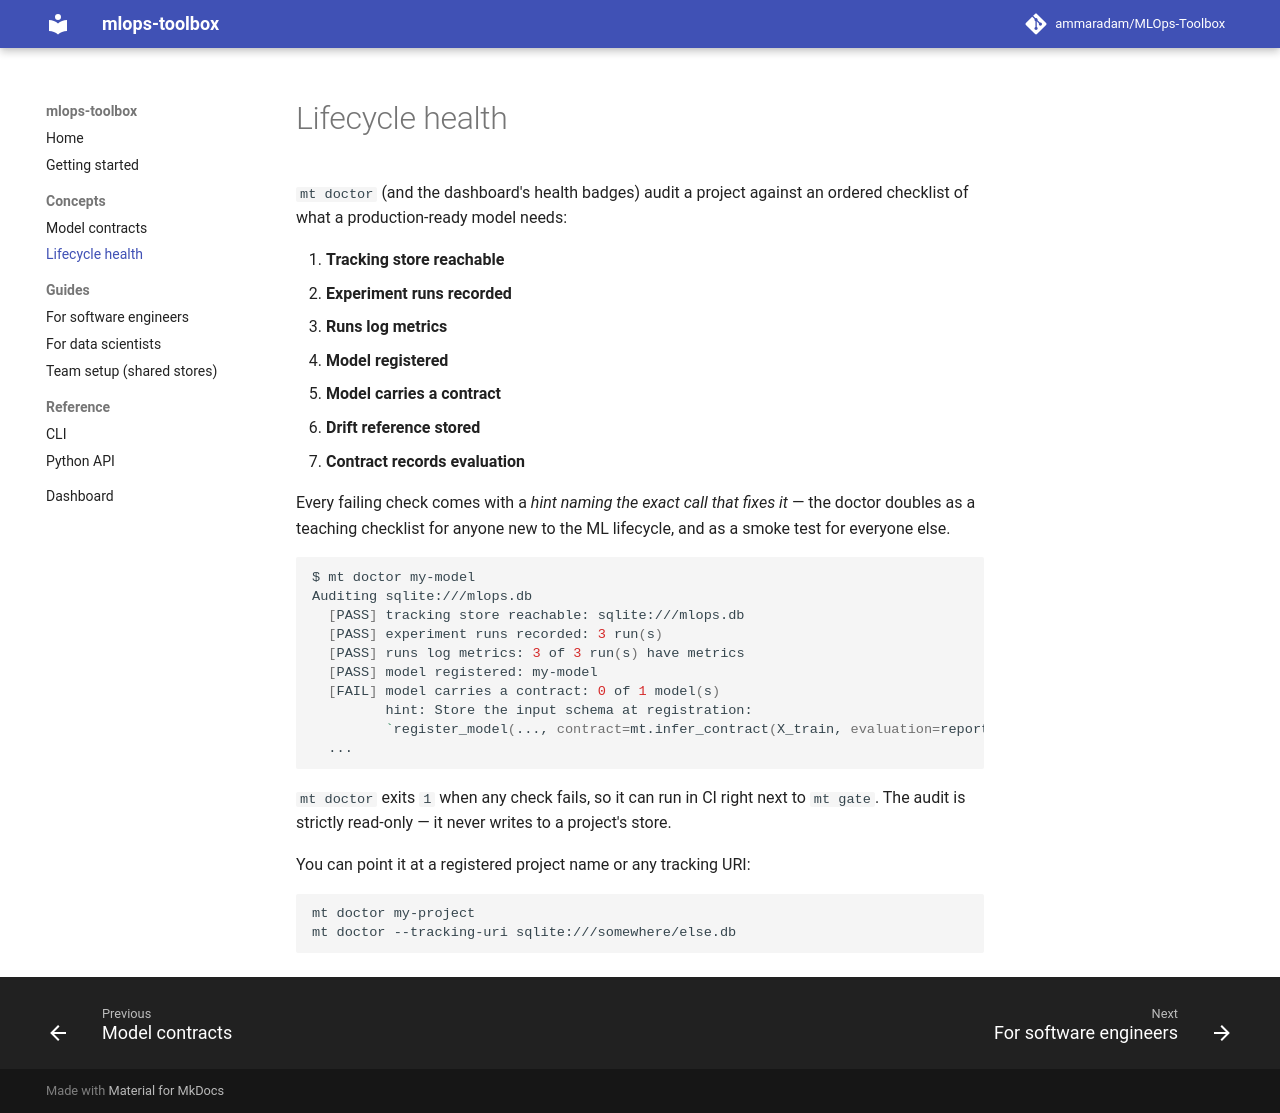

repository: ammaradam/MLOps-Toolbox · page: concepts/lifecycle-health/index.html · generator: mkdocs

# Lifecycle health

`mt doctor` (and the dashboard's health badges) audit a project against an
ordered checklist of what a production-ready model needs:

1. **Tracking store reachable**
2. **Experiment runs recorded**
3. **Runs log metrics**
4. **Model registered**
5. **Model carries a contract**
6. **Drift reference stored**
7. **Contract records evaluation**

Every failing check comes with a *hint naming the exact call that fixes it*
— the doctor doubles as a teaching checklist for anyone new to the ML
lifecycle, and as a smoke test for everyone else.

```bash
$ mt doctor my-model
Auditing sqlite:///mlops.db
  [PASS] tracking store reachable: sqlite:///mlops.db
  [PASS] experiment runs recorded: 3 run(s)
  [PASS] runs log metrics: 3 of 3 run(s) have metrics
  [PASS] model registered: my-model
  [FAIL] model carries a contract: 0 of 1 model(s)
         hint: Store the input schema at registration:
         `register_model(..., contract=mt.infer_contract(X_train, evaluation=report))`
  ...
```

`mt doctor` exits `1` when any check fails, so it can run in CI right next
to `mt gate`. The audit is strictly read-only — it never writes to a
project's store.

You can point it at a registered project name or any tracking URI:

```bash
mt doctor my-project
mt doctor --tracking-uri sqlite:///somewhere/else.db
```
